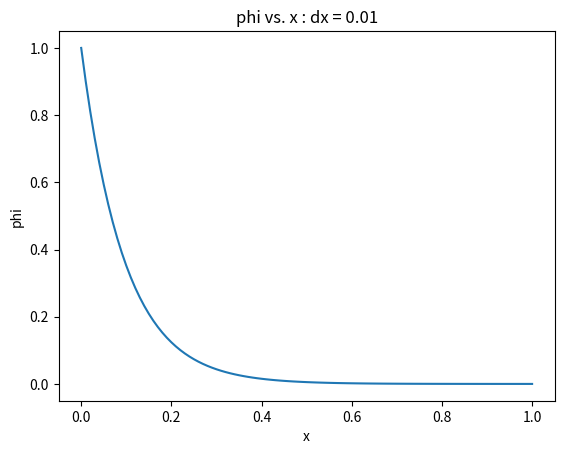

Here is the Python script that generated this plot:
import numpy as np
import matplotlib.pyplot as plt
import time
x0 = 0
xn = 1
dx = 0.01
n = 100
x = np.linspace(x0,xn,n+1)
a = np.zeros(n+1)
b = np.zeros(n+1)
c = np.zeros(n+1)
d = np.zeros(n+1)
phi = np.zeros(n+1)
#boundary conditions
phi[0] = 1.0
phi[n] = 0.0
#Calculating coefficients for the first and last node
b[1] = -0.2/(dx*dx) - 1- 1/dx
c[1] = 0.1/(dx*dx) + 1/(dx)
d[1] = phi[0]*(-0.1/(dx*dx))
a[n-1] = 0.1/(dx*dx)
b[n-1] = -0.2/(dx*dx) - 1 - 1/dx
d[n-1] = phi[n]*(-1/(dx)-0.1/(dx*dx))
#Calculating coefficients for the rest
for i in range(2,n-1):
    a[i] = 0.1/(dx*dx)
    b[i] = -0.2/(dx*dx) - 1 - 1/dx
    c[i] = 0.1/(dx*dx) + 1/(dx)
#Thomas algorithm
for i in range(2,n):
    a[i] = a[i]/b[i-1]
    b[i] = b[i] - a[i]*c[i-1]
    d[i] = d[i] - a[i]*d[i-1]
phi[n-1] = d[n-1] / b[n-1]
for i in range(n-2,0,-1):
    phi[i]= (d[i] - c[i]*phi[i+1])/b[i]
plt.plot(x, phi)
plt.title("phi vs. x : dx = 0.01")
plt.ylabel('phi')
plt.xlabel('x')
plt.show()
print('CPU time:',time.process_time(),'s')
